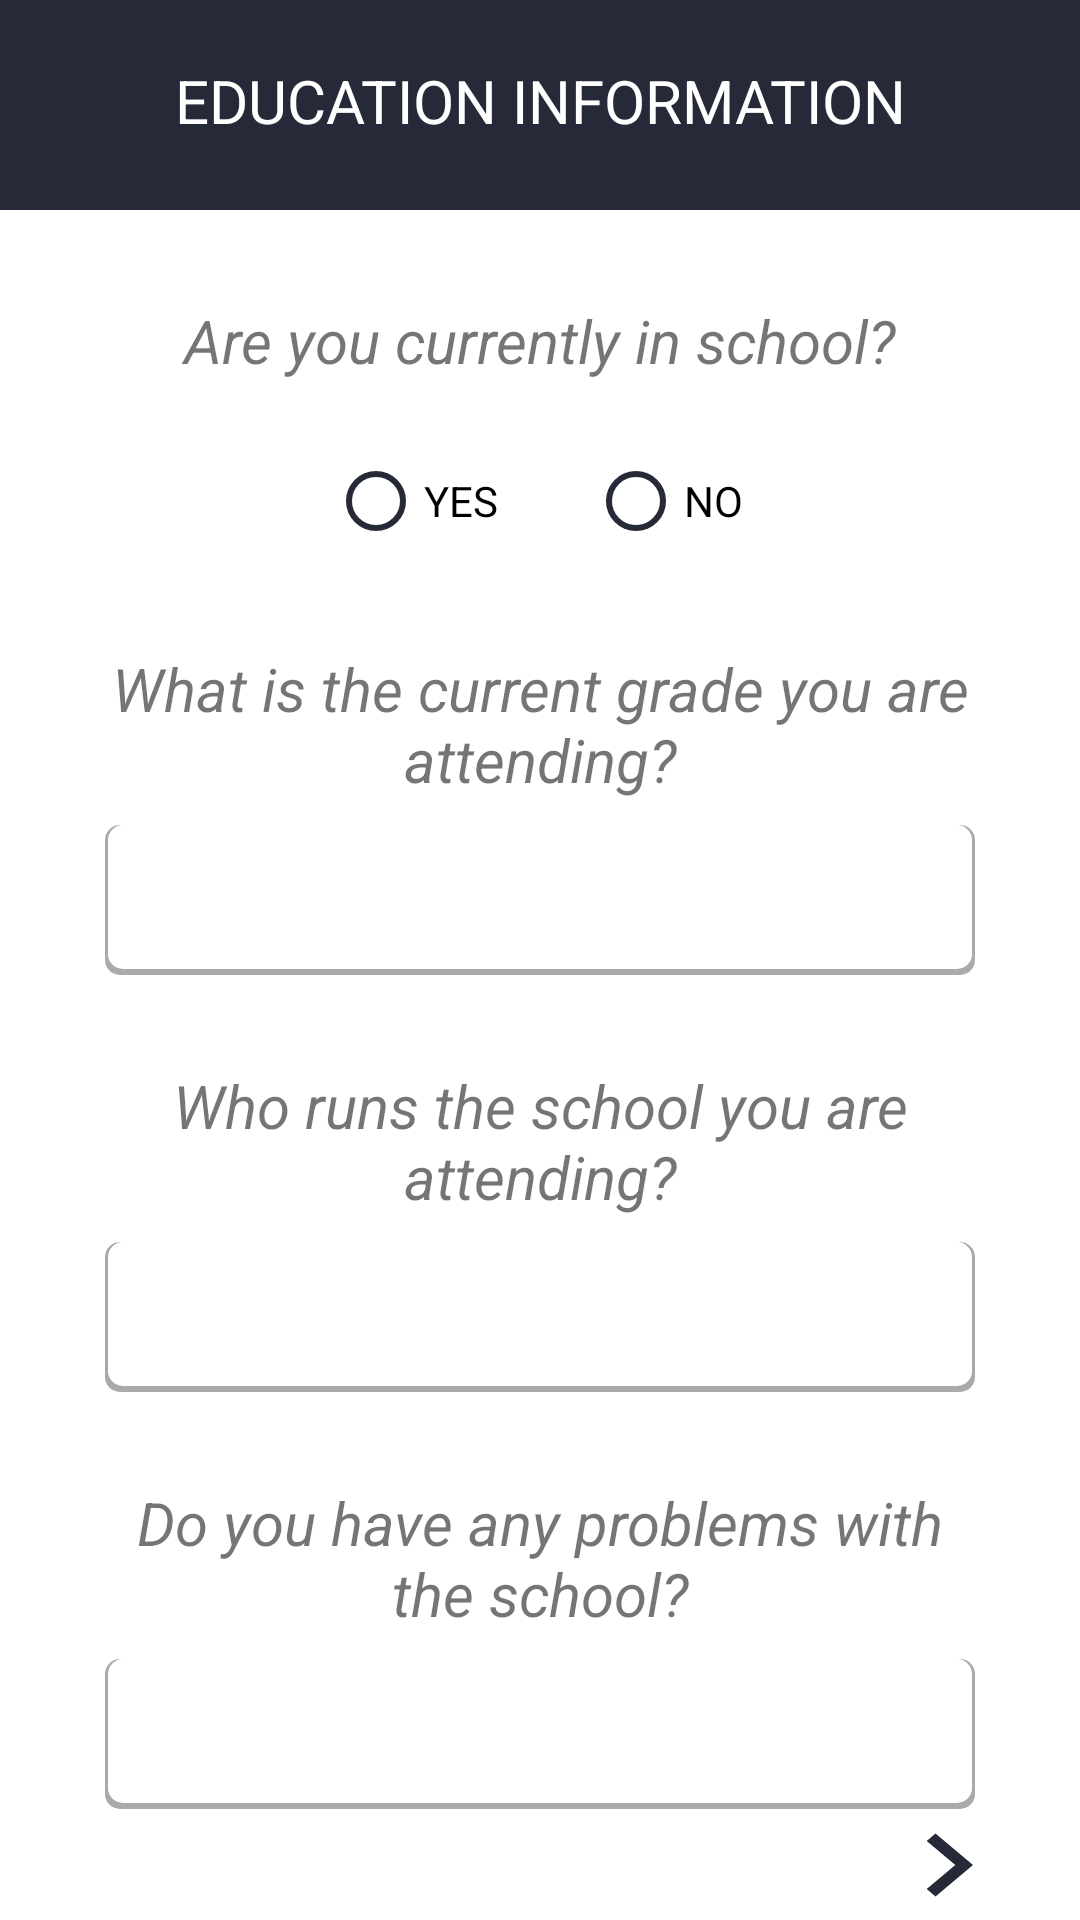

The Android layout XML behind this screen, and the referenced resources:
<!-- AndroidManifest.xml: application theme AppTheme -->
<!-- res/layout/activity_education_information_form2.xml -->
<?xml version="1.0" encoding="utf-8"?>
<androidx.constraintlayout.widget.ConstraintLayout xmlns:android="http://schemas.android.com/apk/res/android"
    xmlns:app="http://schemas.android.com/apk/res-auto"
    xmlns:tools="http://schemas.android.com/tools"
    android:layout_width="match_parent"
    android:layout_height="match_parent"
    tools:context=".education_information_form2">

    <TextView
        android:id="@+id/title"
        android:layout_width="match_parent"
        android:layout_height="70dp"
        android:background="@color/colorPrimary"
        android:paddingTop="20dp"
        android:text="education information"
        android:textAlignment="center"
        android:textAllCaps="true"
        android:textColor="@color/white"
        android:textSize="20sp"
        app:layout_constraintEnd_toEndOf="parent"
        app:layout_constraintHorizontal_bias="0.0"
        app:layout_constraintStart_toStartOf="parent"
        app:layout_constraintTop_toTopOf="parent" />


    <TextView
        android:id="@+id/currentschool"
        android:layout_width="298dp"
        android:layout_height="48dp"
        android:layout_marginTop="10dp"
        android:paddingTop="20dp"
        android:text="Are you currently in school?"
        android:textAlignment="center"
        android:textSize="20dp"
        android:textStyle="italic"
        app:layout_constraintEnd_toEndOf="parent"
        app:layout_constraintStart_toStartOf="parent"
        app:layout_constraintTop_toBottomOf="@id/title" />

    <RadioGroup
        android:id="@+id/radiogroup4"
        android:layout_width="202dp"
        android:layout_height="58dp"
        android:orientation="horizontal"
        android:paddingLeft="10dp"
        android:paddingTop="20sp"
        app:layout_constraintEnd_toEndOf="parent"
        app:layout_constraintHorizontal_bias="0.502"
        app:layout_constraintStart_toStartOf="parent"
        app:layout_constraintTop_toBottomOf="@id/currentschool">

        <RadioButton
            android:id="@+id/radioedu_yes"
            android:layout_width="wrap_content"
            android:layout_height="wrap_content"
            android:layout_marginLeft="20dp"
            android:buttonTint="@color/colorPrimary"
            android:onClick="onRadioButtonClicked"
            android:text="YES" />

        <RadioButton
            android:id="@+id/radioedu_no"
            android:layout_width="wrap_content"
            android:layout_height="wrap_content"
            android:layout_marginLeft="30dp"
            android:buttonTint="@color/colorPrimary"
            android:onClick="onRadioButtonClicked"
            android:text="NO" />
    </RadioGroup>


    <TextView
        android:id="@+id/currentgrade"
        android:layout_width="299dp"
        android:layout_height="75dp"
        android:layout_marginTop="10dp"
        android:paddingTop="20dp"
        android:text="What is the current grade you are attending?"
        android:textAlignment="center"
        android:textSize="20dp"
        android:textStyle="italic"
        app:layout_constraintEnd_toEndOf="parent"
        app:layout_constraintStart_toStartOf="parent"
        app:layout_constraintTop_toBottomOf="@id/radiogroup4" />

    <Spinner
        android:id="@+id/spinnercurrentgrade"
        android:layout_width="290dp"
        android:layout_height="50dp"
        android:layout_marginTop="4dp"
        android:background="@drawable/bg_search"
        android:textAlignment="center"
        app:layout_constraintEnd_toEndOf="parent"
        app:layout_constraintStart_toStartOf="parent"
        app:layout_constraintTop_toBottomOf="@id/currentgrade" />

    <TextView
        android:id="@+id/who"
        android:layout_width="299dp"
        android:layout_height="75dp"
        android:layout_marginTop="10dp"
        android:paddingTop="20dp"
        android:text="Who runs the school you are attending?"
        android:textAlignment="center"
        android:textSize="20dp"
        android:textStyle="italic"
        app:layout_constraintEnd_toEndOf="parent"
        app:layout_constraintStart_toStartOf="parent"
        app:layout_constraintTop_toBottomOf="@id/spinnercurrentgrade" />

    <Spinner
        android:id="@+id/spinnerwho"
        android:layout_width="290dp"
        android:layout_height="50dp"
        android:layout_marginTop="4dp"
        android:background="@drawable/bg_search"
        android:textAlignment="center"
        app:layout_constraintEnd_toEndOf="parent"
        app:layout_constraintStart_toStartOf="parent"
        app:layout_constraintTop_toBottomOf="@id/who" />

    <TextView
        android:id="@+id/pro"
        android:layout_width="299dp"
        android:layout_height="75dp"
        android:layout_marginTop="10dp"
        android:paddingTop="20dp"
        android:text="Do you have any problems with the school?"
        android:textAlignment="center"
        android:textSize="20dp"
        android:textStyle="italic"
        app:layout_constraintEnd_toEndOf="parent"
        app:layout_constraintStart_toStartOf="parent"
        app:layout_constraintTop_toBottomOf="@id/spinnerwho" />

    <Spinner
        android:id="@+id/spinnerproblem"
        android:layout_width="290dp"
        android:layout_height="50dp"
        android:layout_marginTop="4dp"
        android:background="@drawable/bg_search"
        android:textAlignment="center"
        app:layout_constraintEnd_toEndOf="parent"
        app:layout_constraintStart_toStartOf="parent"
        app:layout_constraintTop_toBottomOf="@id/pro" />

    <Button
        android:id="@+id/btneduinforform2"
        android:layout_width="50dp"
        android:layout_height="42dp"
        android:layout_marginStart="288dp"
        android:layout_marginEnd="19dp"
        android:background="@drawable/ic_baseline_navigate_next_24"
        app:layout_constraintBottom_toBottomOf="parent"
        app:layout_constraintEnd_toEndOf="parent"
        app:layout_constraintHorizontal_bias="1.0"
        app:layout_constraintStart_toStartOf="parent"
        app:layout_constraintTop_toBottomOf="@+id/spinnerproblem" />




</androidx.constraintlayout.widget.ConstraintLayout>
<!-- resources referenced by this layout -->
<resources>
  <color name="colorPrimary">#262938</color>
  <color name="white">#fff</color>
  <!-- drawable bg_search (drawable) -->
  <?xml version="1.0" encoding="utf-8"?>
  <layer-list xmlns:android="http://schemas.android.com/apk/res/android">
      <item>
           <shape android:shape="rectangle">
              <solid android:color="@android:color/darker_gray"/>
               <corners android:radius="5dp"/>
           </shape>
      </item>
      <item
          android:bottom="2dp"
          android:left="1dp"
          android:right="1dp">
              <shape android:shape="rectangle">
                  <solid android:color="@android:color/white"/>
                  <corners android:radius="5dp"/>
              </shape>
      </item>
  </layer-list>
  <!-- drawable ic_baseline_navigate_next_24 (drawable) -->
  <vector android:autoMirrored="true" android:height="24dp"
       android:viewportHeight="24"
      android:viewportWidth="24" android:width="24dp" xmlns:android="http://schemas.android.com/apk/res/android">
      <path
          android:fillColor="@color/colorPrimary"
          android:pathData="M10,6L8.59,7.41 13.17,12l-4.58,4.59L10,18l6,-6z"/>
  </vector>
  <style name="AppTheme" parent="Theme.MaterialComponents.Light.NoActionBar">
          
          <item name="colorPrimary">@color/colorPrimary</item>
          <item name="colorPrimaryDark">@color/colorPrimaryDark</item>
          <item name="colorAccent">@color/colorAccent</item>
          <item name="colorControlNormal">@color/white</item>
      </style>
  <color name="colorPrimaryDark">#181A24</color>
  <color name="colorAccent">#ff4081</color>
</resources>
